Run: headless pygame with SDL's dummy video driver; simulated clock (each Clock.tick advances the game by its frame time, no real sleeping); random seed 0; keys injected as events and as key.get_pressed() state; mouse plan: one left click at the window centre at the start of phase 2, then a move to the lower-right quarter at the start of phase 3.
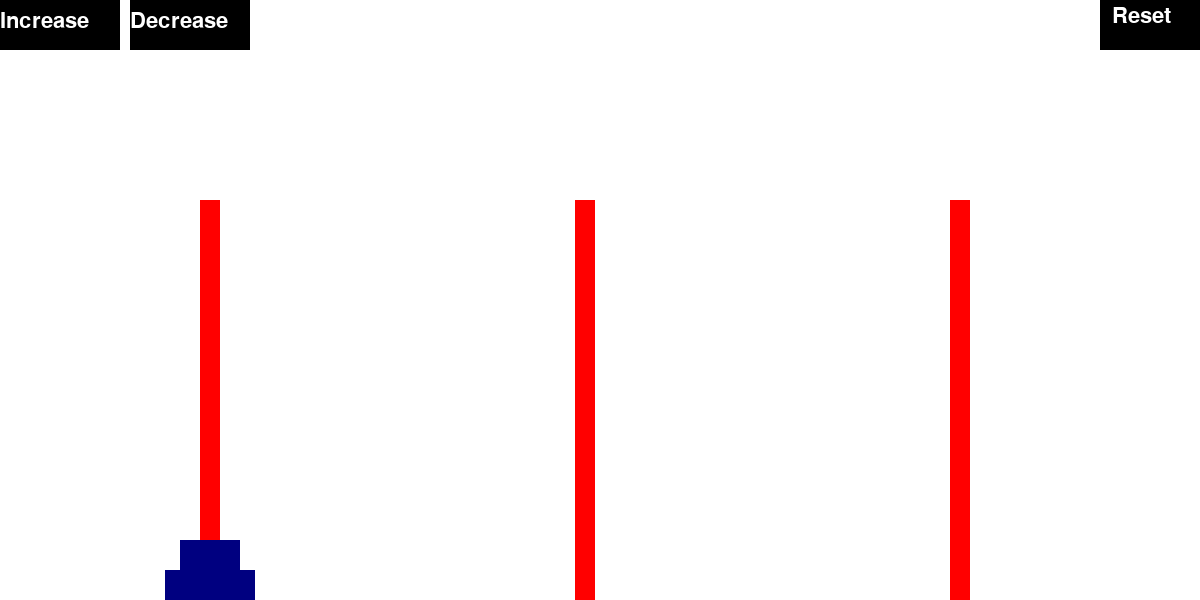
Frame 1 of 4 · flips 1–60 · no input
Frame 2 of 4 · flips 61–180 · clicked the window centre · tapped SPACE, RETURN · held RIGHT (→), D · screen unchanged from frame 1, image omitted
Frame 3 of 4 · flips 181–300 · moved the mouse to the lower-right quarter · held DOWN (↓), S · screen unchanged from frame 2, image omitted
Frame 4 of 4 · flips 301–420 · held LEFT (←), A, UP (↑), W · screen unchanged from frame 3, image omitted

The pygame program that drew these frames:

import pygame

pygame.init()
screen = pygame.display.set_mode((1200,600))
pygame.display.set_caption("Tháp Hà Nội")
clock = pygame.time.Clock()

# Tạo chữ
font = pygame.font.SysFont("Arial", 32)
textWin = font.render("You win", True, (255, 255, 255), (0, 0, 0))
textReset = font.render("Reset", True, (255, 255, 255), (0, 0, 0))
tang = font.render("Increase", True, (255, 255, 255), (0, 0, 0))
giam = font.render("Decrease", True, (255, 255, 255), (0, 0, 0))
tang_click = pygame.Rect(0,0, 120,50)
giam_click = pygame.Rect(130 ,0, 120,50)
win = pygame.Rect(460,100,250,100)
reset = pygame.Rect(1100,0, 100,50)


# các stack chứa nhãn của đĩa
stack1 =[]
stack2 =[]
stack3 =[]

# giá trị của đĩa
stack1_value = {}
stack2_value = {}
stack3_value = {}

# khung va chạm các cột
collide1 = pygame.Rect(165,70,90,280)
collide2 = pygame.Rect(540,70,90,280)
collide3 = pygame.Rect(915,70,90,280)

# Hàm check hình chữ nhật cao nhất trong stack
def checkTopRect(rect):
    def check(stack, stack_value):
        for i in range(len(stack)): # Duyệt qua các hình chữ nhật trong stack
            if stack_value[stack[i]].colliderect(rect): 
                if i == len(stack)-1:
                    return True
        return False
    
    result = check(stack1,stack1_value)
    if result:
        return True
    result = check(stack2,stack2_value)
    if result:
        return True
    result = check(stack3,stack3_value)
    if result:
        return True
    return False

# Hàm check va chạm
def checkCollide(rect):
    def check(stack, stack_value):
        for i in stack:
            if stack_value[i].colliderect(rect):
                return False
        return True

    if check(stack1, stack1_value) and rect.colliderect(collide1):
        if not stack1:
            return 1
        elif stack1_value[stack1[len(stack1)-1]].width > rect.width:
            return 1
    if check(stack2, stack2_value) and rect.colliderect(collide2):
        if not stack2:
            return 2
        elif stack2_value[stack2[len(stack2)-1]].width > rect.width:
            return 2
    if check(stack3, stack3_value) and rect.colliderect(collide3):
        if not stack3:
            return 3
        elif stack3_value[stack3[len(stack3)-1]].width > rect.width:
            return 3
    return -1

def checkInStack(rect,stack,stack_value,cot):
    def process_stack(stackps,stackps_value):
        for i in range(len(stackps)):
            if stackps_value[stackps[i]].colliderect(rect): # Kiểm tra có đối tượng nào là rect hay không
                # Thêm rect vào stack va chạm
                stack.append(stackps[i]) 
                stack_value[stackps[i]] = stackps_value[stackps[i]]
                # Xóa đối tượng rect trong stack chứa nó
                stackps_value.pop(stackps[i])
                stackps.pop(i)
                return True
        return False
    if stack != stack1:
        # Kiểm tra xem rect có nằm trong stack1 không
        if process_stack(stack1,stack1_value):
            length = len(stack)
            test = stack_value[stack[length-1]]
            test.x = cot[0] - test.width/2 +10
            test.y = cot[1] - (length-1)*30
            return 
    if stack != stack2:
        # Kiểm tra xem rect có nằm trong stack2 không
        if process_stack(stack2,stack2_value):
            length = len(stack)
            test = stack_value[stack[length-1]]
            test.x = cot[0] - test.width/2 +10
            test.y = cot[1] - (length-1)*30
            return 
    if stack != stack3:
        # Kiểm tra xem rect có nằm trong stack3 không
        if process_stack(stack3,stack3_value):
            length = len(stack)
            test = stack_value[stack[length-1]]
            test.x = cot[0] - test.width/2 +10
            test.y = cot[1] - (length-1)*30
            return 
class DrawGame:
    def __init__(self, surface):
        self.surface = surface 
    
    def draw_columns(self):
        cot1 = pygame.Rect(200,200,20,400)
        cot2 = pygame.Rect(575,200,20,400)
        cot3 = pygame.Rect(950,200,20,400)
      
        pygame.draw.rect(self.surface,(255, 0,0),cot1)
        pygame.draw.rect(self.surface,(255, 0,0),cot2)
        pygame.draw.rect(self.surface,(255, 0,0),cot3)

    def draw(self, rect):
        pygame.draw.rect(self.surface, (0, 0, 128), rect)
    
class Player:
    def __init__(self, rect):
        self.rect = rect
        self.original_pos = (rect.x, rect.y) # Lưu vị trí ban đầu của đĩa
        self.dragging = False # Biến để kiểm tra xem có đang kéo hình chữ nhật hay không
        self.offset = (0, 0) # Biến để lưu khoảng cách giữa con trỏ chuột và góc trên bên trái của hình chữ nhật

    def handle_events(self, event,x,y):
        if event.type == pygame.MOUSEBUTTONDOWN:
            if event.button == 1: # Nếu nhấn chuột trái
                rect = self.rect
                if rect.collidepoint(event.pos): # Nếu con trỏ chuột nằm trong hình chữ nhật
                    # Kiểm tra xem hình chữ nhật có phải là hình chữ nhật trên cùng của một cột hay không
                    top_rect = checkTopRect(rect) 
                    if top_rect: # Nếu hình chữ nhật là hình chữ nhật trên cùng của một cột
                        self.dragging = True # Thiết lập dragging là True
                        mouse_x, mouse_y = event.pos # Lấy vị trí của con trỏ chuột
                        self.offset = (rect.x - mouse_x, rect.y - mouse_y) # Tính toán offset
        elif event.type == pygame.MOUSEBUTTONUP:
            if event.button == 1: # Nếu thả chuột trái
                self.dragging = False # Thiết lập dragging là False
                if checkCollide(self.rect) == 1:
                    checkInStack(self.rect,stack1, stack1_value,(200,570))
                    self.original_pos = (self.rect.x, self.rect.y) # Lưu vị trí ban đầu của đĩa
                elif checkCollide(self.rect) == 2:
                    checkInStack(self.rect,stack2, stack2_value,(575,570))
                    self.original_pos = (self.rect.x, self.rect.y) # Lưu vị trí ban đầu của đĩa
                elif checkCollide(self.rect) == 3:
                    checkInStack(self.rect,stack3, stack3_value,(950,570))
                    self.original_pos = (self.rect.x, self.rect.y) # Lưu vị trí ban đầu của đĩa
                elif checkCollide(self.rect) == -1:
                    self.rect.x = self.original_pos[0] # Di chuyển đĩa về vị trí ban đầu
                    self.rect.y = self.original_pos[1] # Di chuyển đĩa về vị trí ban đầu
        elif event.type == pygame.MOUSEMOTION:
            if self.dragging: # Nếu đang kéo hình chữ nhật
                mouse_x, mouse_y = event.pos # Lấy vị trí của con trỏ chuột
                self.rect.x = mouse_x + self.offset[0] # Cập nhật vị trí x của hình chữ nhật bằng cách cộng offset với vị trí x của chuột
                self.rect.y = mouse_y + self.offset[1] # Cập nhật vị trí y của hình chữ nhật bằng cách cộng offset với vị trí y của chuột

def createPlayer(n):
    r = 30
    players = [] # Tạo một danh sách để lưu các đối tượng player
    for i in range(n):
        layer = pygame.Rect(180-i*r/2,570-(n-i-1)*r,60+i*r,r)
        stack1.insert(0, str(i))
        stack1_value[stack1[len(stack1)-1-i]] = layer
        players.insert(0, Player(layer)) # Tạo một đối tượng player cho mỗi hình chữ nhật và thêm vào danh sách players
    return players # Trả về danh sách players

def process(event, players):
    for player in players: # Duyệt qua các đối tượng player trong danh sách players
        player.handle_events(event,player.rect.x,player.rect.y) # Gọi phương thức handle_events cho mỗi đối tượng player

draw = DrawGame(screen)
running = True
n = 2
players = createPlayer(n) # Gọi hàm createPlayer và lưu kết quả vào biến players
winGame = False
reset_clicked = False
increase = False
decrease = False
while running:
    # Phần vẽ
    screen.fill((255, 255, 255))
    pygame.draw.rect(screen, (0,0,0), reset)   
    screen.blit(textReset, (reset.x+12,reset.y+5))    
    pygame.draw.rect(screen, (0,0,0), tang_click)   
    screen.blit(tang, (0,10))    
    pygame.draw.rect(screen, (0,0,0), giam_click)   
    screen.blit(giam, (giam_click.x,10))    
    draw.draw_columns()
    for i in players:
        draw.draw(i)

    # Phần xử lí sự kiện
    for event in pygame.event.get():
        if event.type == pygame.QUIT:
            running = False
        elif event.type == pygame.MOUSEBUTTONDOWN:
            if event.button == 1:
                if reset.collidepoint(event.pos):
                   reset_clicked = True
                if tang_click.collidepoint(event.pos):
                    increase = True
                if giam_click.collidepoint(event.pos):
                    decrease = True
        if not reset_clicked and winGame == False: 
            process(event, players) # Gọi hàm process với biến players

    #Phần tăng số lượng đĩa
    if increase and not stack3 and not stack2 and n < 10:
        n +=1
         # các stack chứa nhãn của đĩa
        stack1 =[]
        stack2 =[]
        stack3 =[]
        # giá trị của đĩa
        stack1_value = {}
        stack2_value = {}
        stack3_value = {}
        # Gọi hàm createPlayer và lưu kết quả vào biến players
        players = createPlayer(n) 
        reset_clicked = False
        winGame = False
        increase = False

    #Phần giảm số lượng đĩa
    if decrease and not stack3 and not stack2 and n > 2:
        n -=1
         # các stack chứa nhãn của đĩa
        stack1 =[]
        stack2 =[]
        stack3 =[]
        # giá trị của đĩa
        stack1_value = {}
        stack2_value = {}
        stack3_value = {}
        # Gọi hàm createPlayer và lưu kết quả vào biến players
        players = createPlayer(n) 
        reset_clicked = False
        winGame = False
        decrease = False

    if reset_clicked:
        n=2
         # các stack chứa nhãn của đĩa
        stack1 =[]
        stack2 =[]
        stack3 =[]
        # giá trị của đĩa
        stack1_value = {}
        stack2_value = {}
        stack3_value = {}
        # Gọi hàm createPlayer và lưu kết quả vào biến players
        players = createPlayer(n) 
        reset_clicked = False
        winGame = False
        crease = False

    # Win Game
    if len(stack3) == n:
        pygame.draw.rect(screen, (0,0,0),win)
        screen.blit(textWin, (win.x + 75, win.y + win.y/2 - 32))
        winGame = True

    pygame.display.update()
    clock.tick(60)

pygame.quit()
